Dataset: ecg_dataset (GitHub, SupriyaSkarpe/CPP-final-disease-prediction). Classes: arrhythmia, normal.

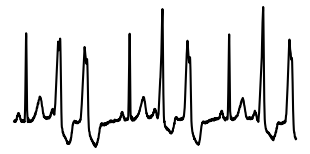
Label: arrhythmia

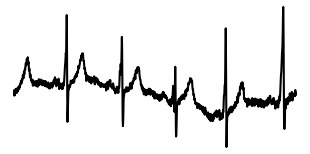
Label: normal

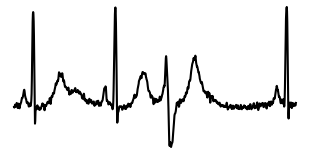
Label: arrhythmia

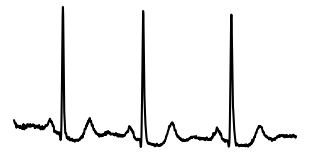
Label: normal

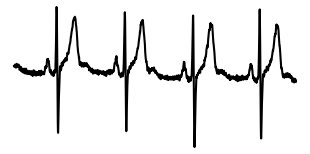
Label: normal

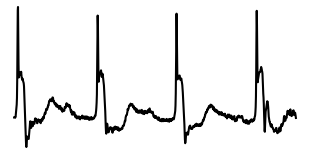
Label: arrhythmia
